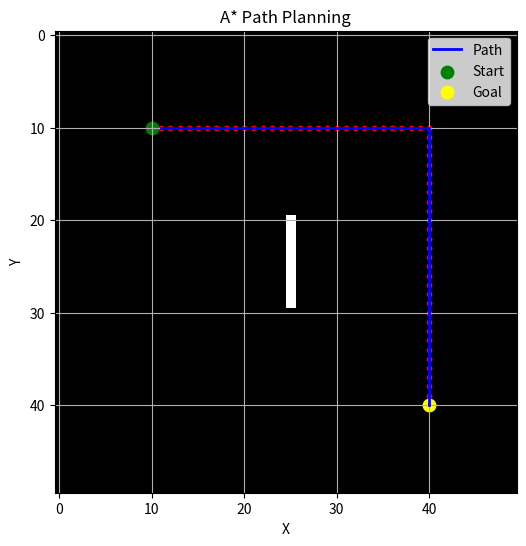

This chart was generated by the following Python code:
import numpy as np
import matplotlib.pyplot as plt
import heapq

def astar(grid, start, goal):
    open_set = []
    heapq.heappush(open_set, (0, start))
    came_from = {}
    g_score = {start: 0}

    def heuristic(a, b):
        return abs(a[0]-b[0]) + abs(a[1]-b[1])

    while open_set:
        _, current = heapq.heappop(open_set)

        if current == goal:
            path = []
            while current in came_from:
                path.append(current)
                current = came_from[current]
            return path[::-1]

        for dx, dy in [(-1,0),(1,0),(0,-1),(0,1)]:
            neighbor = (current[0]+dx, current[1]+dy)

            if 0 <= neighbor[0] < grid.shape[0] and 0 <= neighbor[1] < grid.shape[1]:
                if grid[neighbor] == 1:
                    continue

                temp_g = g_score[current] + 1

                if neighbor not in g_score or temp_g < g_score[neighbor]:
                    g_score[neighbor] = temp_g
                    f = temp_g + heuristic(neighbor, goal)
                    heapq.heappush(open_set, (f, neighbor))
                    came_from[neighbor] = current

    return []

def demo_path():
    grid = np.zeros((50, 50))

    # Add obstacle (wall)
    grid[20:30, 25] = 1

    start = (10, 10)
    goal = (40, 40)

    path = astar(grid, start, goal)

    plt.figure(figsize=(6, 6))

    # Show grid
    plt.imshow(grid, cmap='gray')

    # Draw path (line)
    if path:
        x = [p[1] for p in path]
        y = [p[0] for p in path]
        plt.plot(x, y, color='blue', linewidth=2, label="Path")

        # Draw points
        for p in path:
            plt.scatter(p[1], p[0], c='red', s=10)

    # Mark start
    plt.scatter(start[1], start[0], c='green', s=80, label="Start")

    # Mark goal
    plt.scatter(goal[1], goal[0], c='yellow', s=80, label="Goal")

    plt.title("A* Path Planning")
    plt.xlabel("X")
    plt.ylabel("Y")
    plt.legend()
    plt.grid()

    plt.show()

if __name__ == "__main__":
    demo_path()
